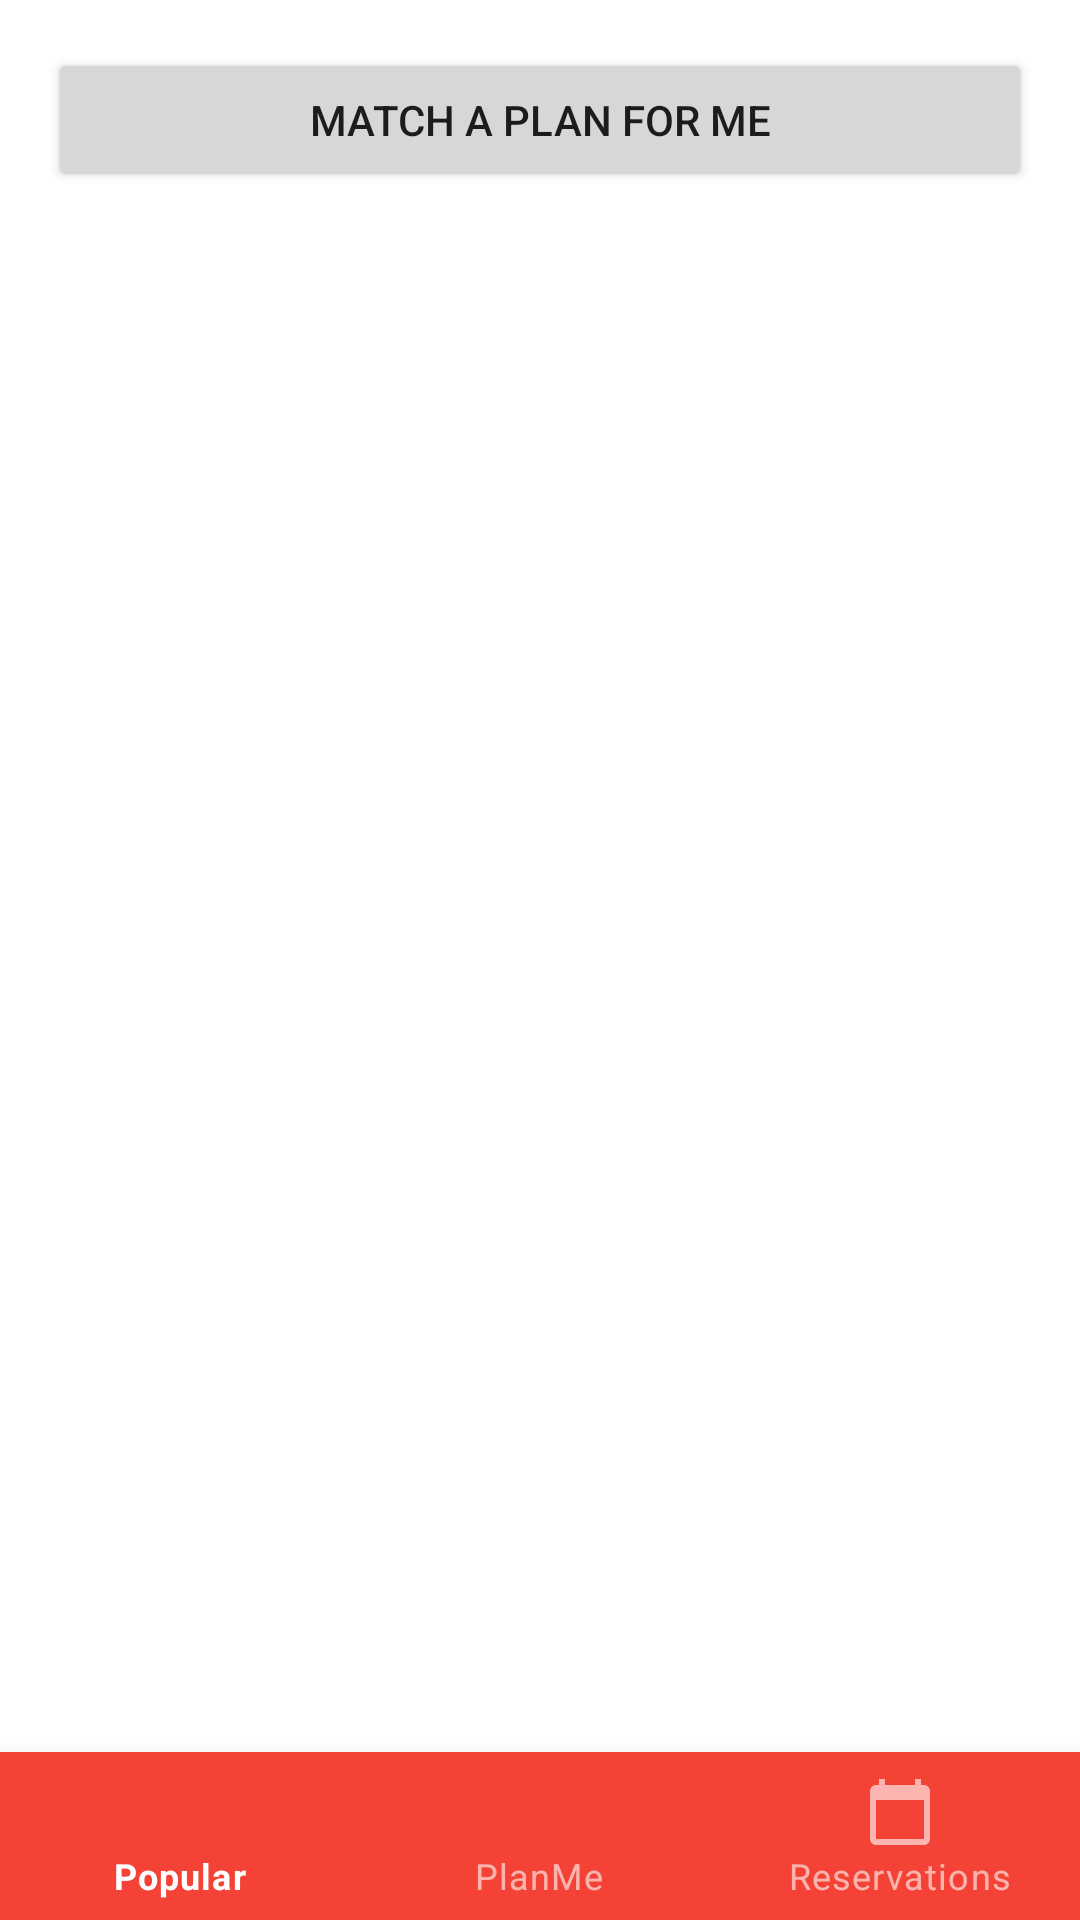

Produce the Android XML layout that renders to this screen, including the resource entries it uses.
<!-- AndroidManifest.xml: application theme Theme.PlanMe -->
<!-- res/layout/fragment_plan_me.xml -->
<?xml version="1.0" encoding="utf-8"?>
<androidx.constraintlayout.widget.ConstraintLayout xmlns:android="http://schemas.android.com/apk/res/android"
	xmlns:app="http://schemas.android.com/apk/res-auto"
	xmlns:tools="http://schemas.android.com/tools"
	android:layout_width="match_parent"
	android:layout_height="match_parent"
	tools:context=".ui.home.PlanMeFragment">

	<Button
		android:id="@+id/match_plan"
		android:layout_width="match_parent"
		android:layout_height="wrap_content"
		android:layout_marginHorizontal="16dp"
		android:layout_marginTop="16dp"
		android:text="@string/match_plan"
		app:layout_constraintEnd_toEndOf="parent"
		app:layout_constraintStart_toStartOf="parent"
		app:layout_constraintTop_toTopOf="parent"
		tools:ignore="TextContrastCheck" />

	<Button
		android:id="@+id/swipe_mode"
		android:layout_width="match_parent"
		android:layout_height="wrap_content"
		android:layout_marginHorizontal="16dp"
		android:layout_marginTop="8dp"
		android:text="@string/swipe_mode"
		android:visibility="gone"
		app:layout_constraintEnd_toEndOf="parent"
		app:layout_constraintStart_toStartOf="parent"
		app:layout_constraintTop_toBottomOf="@id/match_plan"
		tools:ignore="TextContrastCheck" />

	<com.google.android.material.bottomnavigation.BottomNavigationView
		android:id="@+id/bottom_navigation"
		style="@style/Widget.MaterialComponents.BottomNavigationView.Colored"
		android:layout_width="match_parent"
		android:layout_height="wrap_content"
		android:elevation="4dp"
		app:layout_constraintBottom_toBottomOf="parent"
		app:layout_constraintEnd_toEndOf="parent"
		app:layout_constraintStart_toStartOf="parent"
		app:menu="@menu/bottom_navigation_menu" />

</androidx.constraintlayout.widget.ConstraintLayout>
<!-- resources referenced by this layout -->
<resources>
  <string name="match_plan">Match a plan for me</string>
  <string name="swipe_mode">Swipe Mode</string>
  <style name="Theme.PlanMe" parent="Theme.MaterialComponents.DayNight.DarkActionBar">
  		
  		<item name="colorPrimary">@color/red_500</item>
  		<item name="colorPrimaryVariant">@color/red_700</item>
  		<item name="colorOnPrimary">@color/white</item>
  		
  		<item name="colorSecondary">@color/teal_200</item>
  		<item name="colorSecondaryVariant">@color/teal_700</item>
  		<item name="colorOnSecondary">@color/black</item>
  		
  		<item name="android:statusBarColor" tools:targetApi="l">?attr/colorPrimaryVariant</item>
  		
  
  	</style>
  <color name="red_500">#F44336</color>
  <color name="red_700">#D32F2F</color>
  <color name="white">#FFFFFFFF</color>
  <color name="teal_200">#FF03DAC5</color>
  <color name="teal_700">#FF018786</color>
  <color name="black">#FF000000</color>
</resources>
